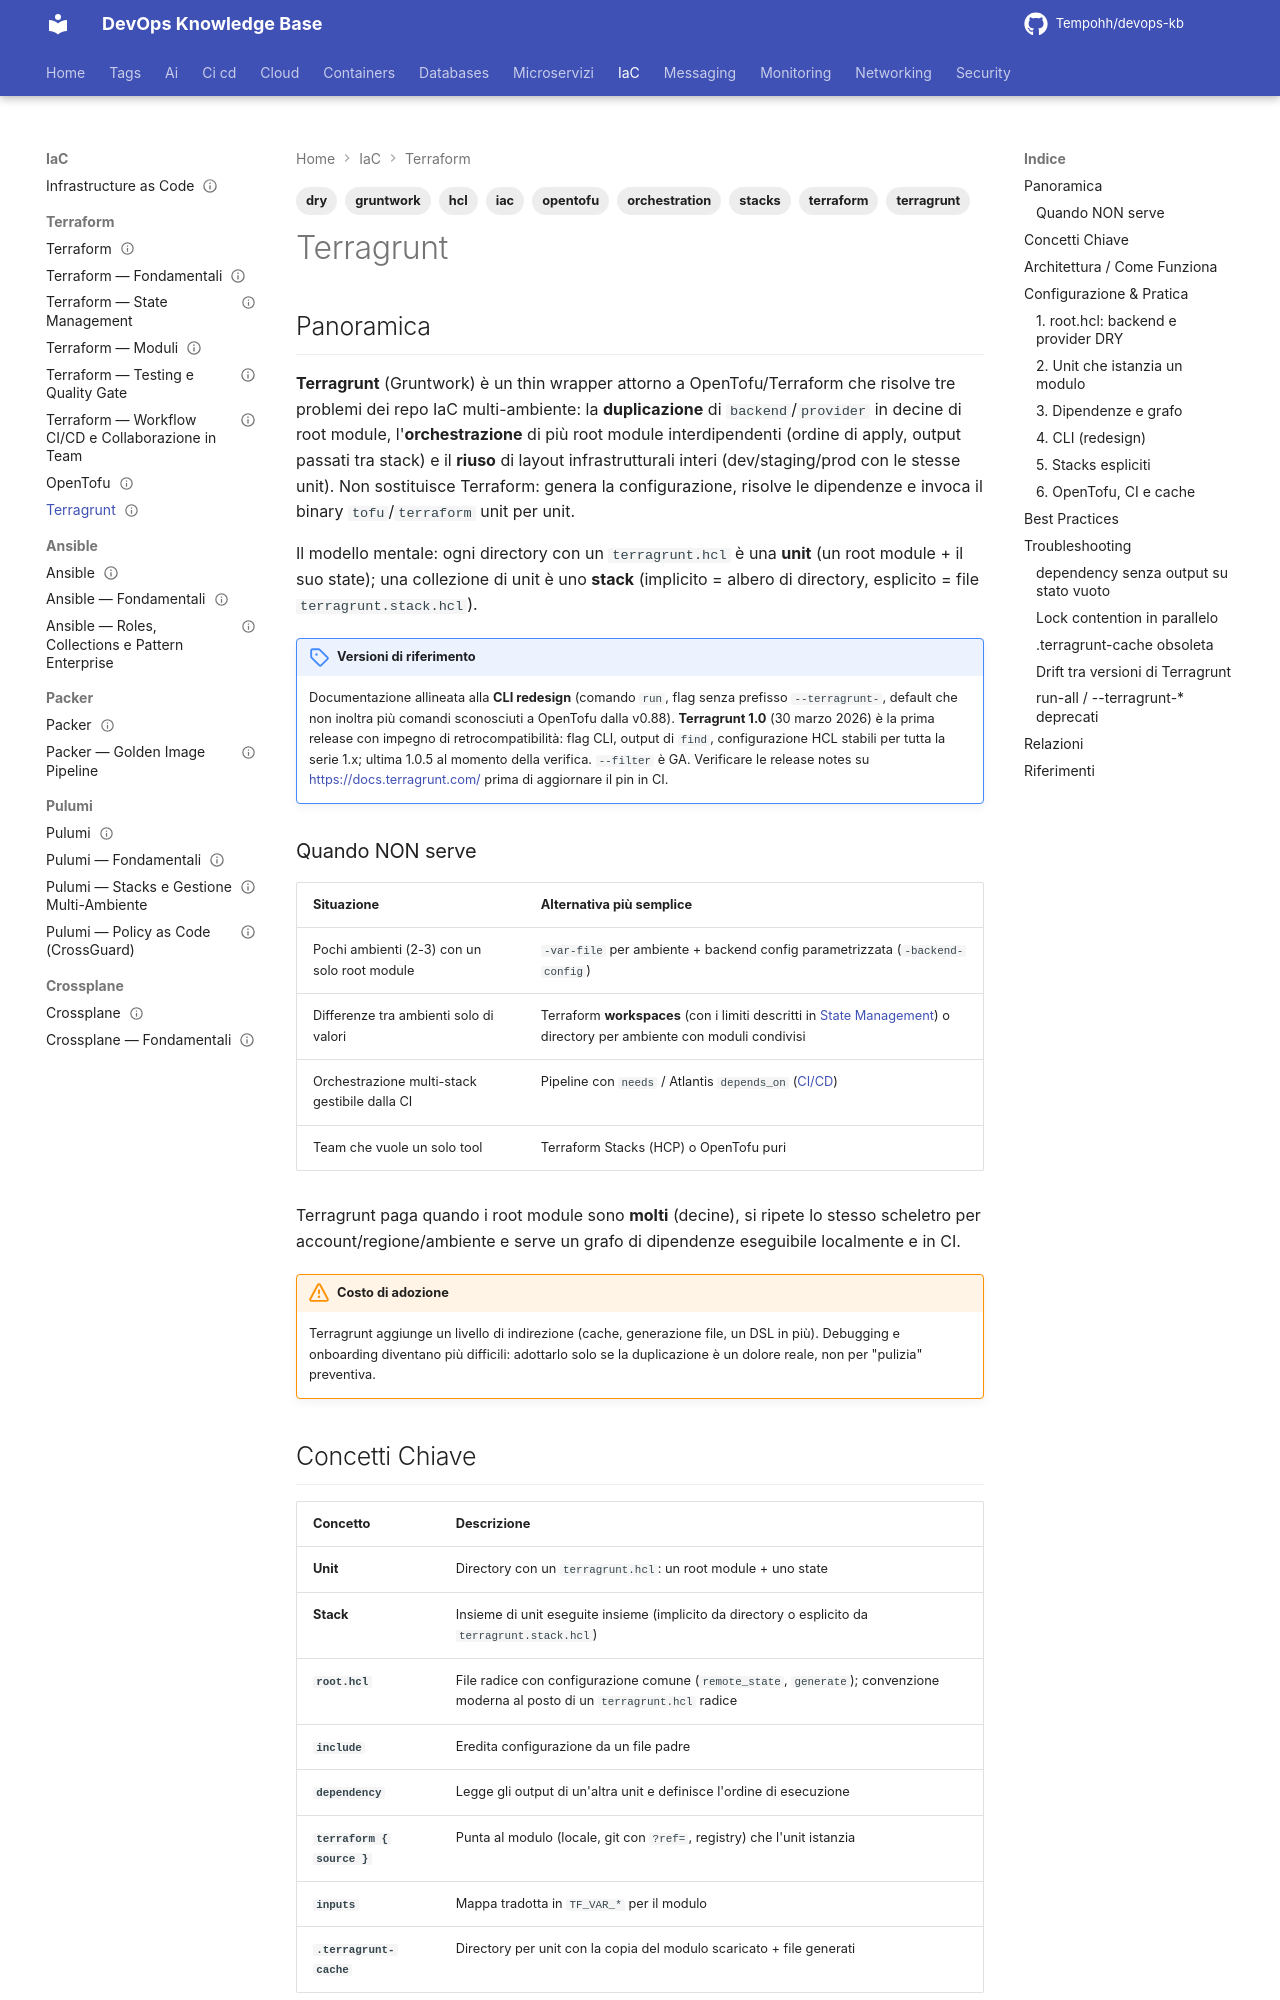

repository: Tempohh/devops-kb · page: iac/terraform/terragrunt/index.html · generator: mkdocs

---
title: "Terragrunt"
slug: terragrunt
category: iac
tags: [terragrunt, terraform, opentofu, iac, dry, orchestration, gruntwork, hcl, stacks]
search_keywords: [terragrunt, terragrunt.hcl, root.hcl, terragrunt run --all, run-all, terragrunt run-all, terragrunt stack, terragrunt.stack.hcl, terragrunt dag graph, dependency block, mock_outputs, find_in_parent_folders, read_terragrunt_config, remote_state, generate provider, DRY terraform, terraform wrapper, orchestrazione multi-modulo, multi-environment terraform, terragrunt opentofu, TG_TF_PATH, terraform_binary, TG_PROVIDER_CACHE, provider cache, terragrunt-cache, .terragrunt-cache, terragrunt_version_constraint, terragrunt filter, --filter, --parallelism, --non-interactive, terragrunt atlantis, gruntwork, unit, stack, catalog, terragrunt backend bootstrap, TG_BACKEND_BOOTSTRAP, cli redesign, --terragrunt-non-interactive]
parent: iac/terraform/_index
related: [iac/terraform/ci-cd, iac/terraform/state-management, iac/terraform/moduli, iac/terraform/opentofu, iac/terraform/fondamentali]
official_docs: https://docs.terragrunt.com/
status: reviewed
last_verified: 2026-10-04
difficulty: advanced
last_updated: 2026-10-04
---

# Terragrunt

## Panoramica

**Terragrunt** (Gruntwork) è un thin wrapper attorno a OpenTofu/Terraform che risolve tre problemi dei repo IaC multi-ambiente: la **duplicazione** di `backend`/`provider` in decine di root module, l'**orchestrazione** di più root module interdipendenti (ordine di apply, output passati tra stack) e il **riuso** di layout infrastrutturali interi (dev/staging/prod con le stesse unit). Non sostituisce Terraform: genera la configurazione, risolve le dipendenze e invoca il binary `tofu`/`terraform` unit per unit.

Il modello mentale: ogni directory con un `terragrunt.hcl` è una **unit** (un root module + il suo state); una collezione di unit è uno **stack** (implicito = albero di directory, esplicito = file `terragrunt.stack.hcl`).

!!! note "Versioni di riferimento"
    Documentazione allineata alla **CLI redesign** (comando `run`, flag senza prefisso `--terragrunt-`, default che non inoltra più comandi sconosciuti a OpenTofu dalla v0.88). **Terragrunt 1.0** (30 marzo 2026) è la prima release con impegno di retrocompatibilità: flag CLI, output di `find`, configurazione HCL stabili per tutta la serie 1.x; ultima 1.0.5 al momento della verifica. `--filter` è GA. Verificare le release notes su <https://docs.terragrunt.com/> prima di aggiornare il pin in CI.
